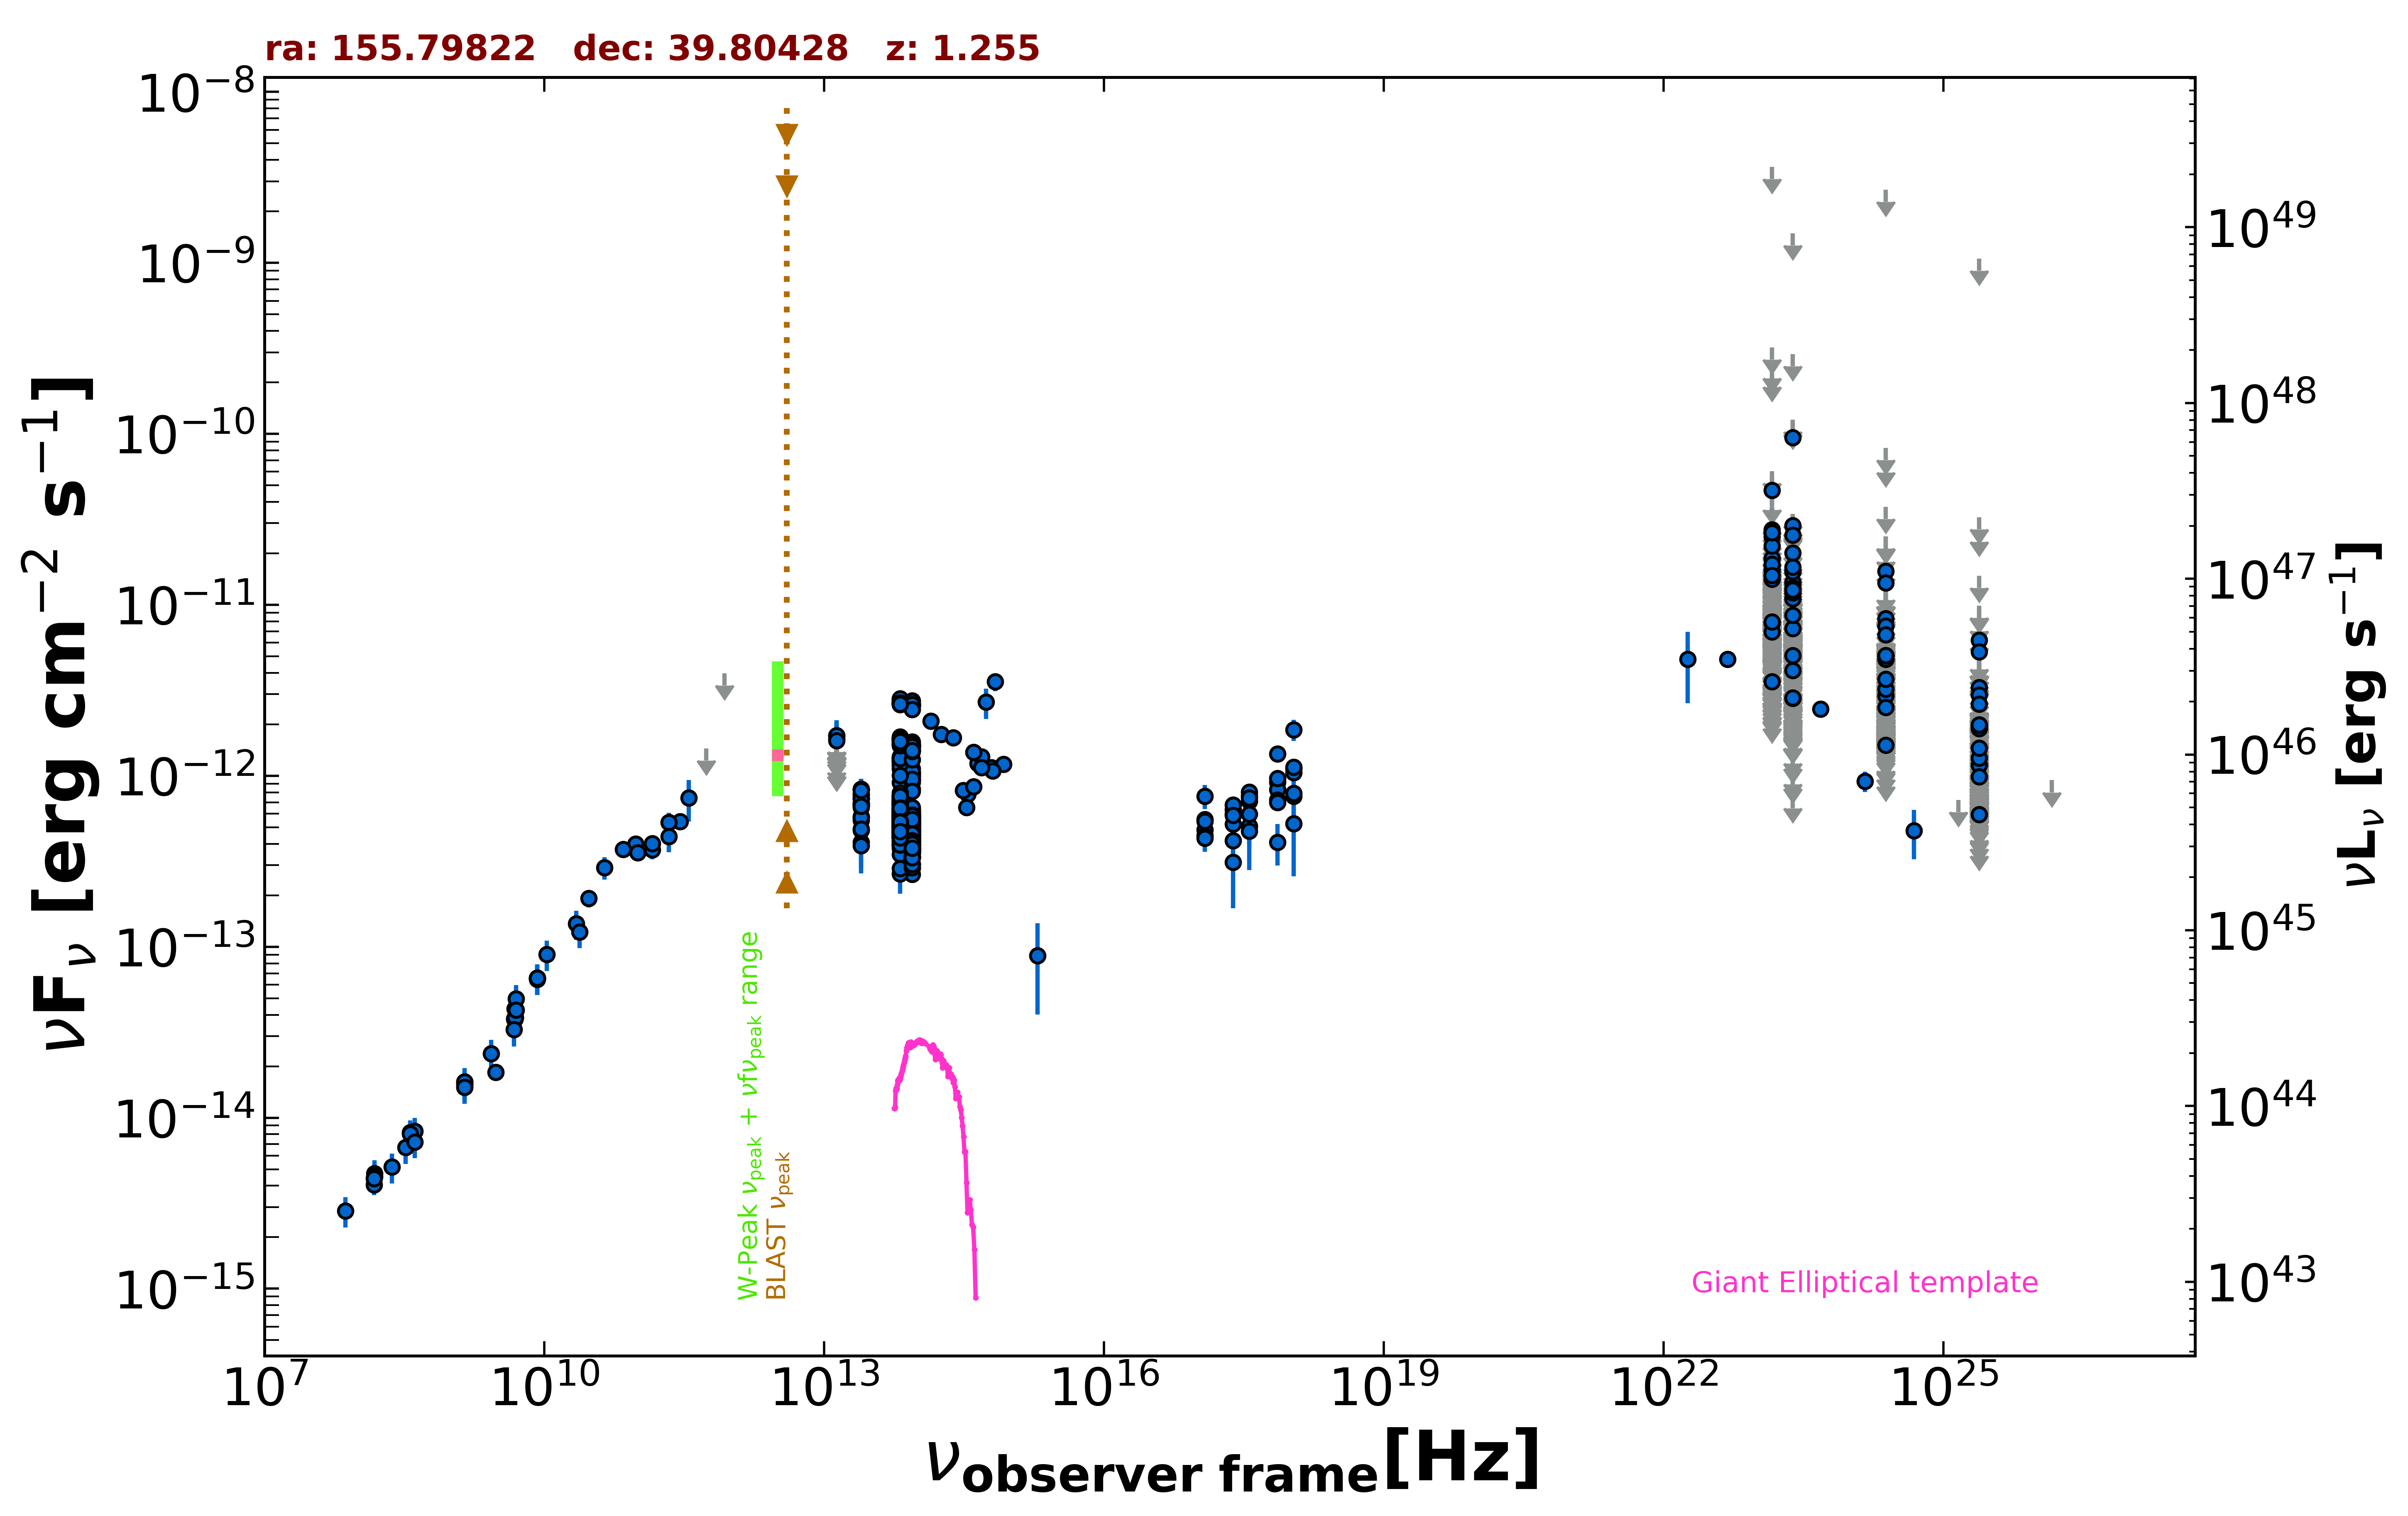

The table this chart was drawn from, first rows:
freq., flux, err_flux, MJD_start, MJD_end, flag, catalog, reference
1.400e+09, 1.510e-14, 5.000e-18, 55000, 55000, , FIRST, White et al. 1997  ApJ  475 479
1.400e+09, 1.572e-14, 4.750e-16, 55000, 55000, , NVSS, Condon et al. 1998  AJ  115  1693
3.000e+09, 1.845e-14, 5.000e-17, 55000, 55000, , VLASSQL, Gordon et al. 2021  ApJS  255  30
2.418e+17, 4.168e-13, 1.145e-13, 55000, 55000, , RASS, Boller et al. 2016  A&A  103  1
2.418e+17, 5.970e-13, 3.400e-14, 56204, 57495, , 1OUSX, Giommi et al. in preparation
1.209e+17, 4.829e-13, 2.810e-14, 56204, 57495, , 1OUSX, Giommi et al. in preparation
3.627e+17, 7.112e-13, 3.990e-14, 56204, 57495, , 1OUSX, Giommi et al. in preparation
7.253e+17, 9.187e-13, 3.090e-14, 56204, 57495, , 1OUSX, Giommi et al. in preparation
1.088e+18, 1.097e-12, 6.700e-14, 56204, 57495, , 1OUSX, Giommi et al. in preparation
7.253e+17, 8.299e-13, 3.075e-14, 55000, 55000, , 2SXPS, Evans et al. 2020  ApJS  247  54
1.209e+17, 5.559e-13, 3.605e-14, 55000, 55000, , 2SXPS, Evans et al. 2020  ApJS  247  54
3.627e+17, 7.653e-13, 4.705e-14, 55000, 55000, , 2SXPS, Evans et al. 2020  ApJS  247  54
1.088e+18, 1.044e-12, 7.385e-14, 55000, 55000, , 2SXPS, Evans et al. 2020  ApJS  247  54
1.500e+08, 4.058e-15, 4.060e-16, 55000, 55000, , TGSS150, Intema et al. 2017  A&A  598  A781
8.400e+09, 6.549e-14, 0.000e+00, 55000, 55000, , CRATES, Healey et al. 2007  ApJS  171  61
4.800e+09, 3.787e-14, 3.360e-15, 55000, 55000, , GB6, Gregory et al. 1996  ApJS  103  427
4.800e+09, 3.768e-14, 4.610e-15, 55000, 55000, , GB87, Gregory et al. 1992  VizieR  VIII/14/j20…
4.850e+09, 3.764e-14, 0.000e+00, 55000, 55000, , NORTH20, White and Becker  1992  ApJS  79  331
1.400e+09, 1.625e-14, 0.000e+00, 55000, 55000, , NORTH20, White and Becker  1992  ApJS  79  331
3.650e+08, 8.202e-15, 0.000e+00, 55000, 55000, , NORTH20, White and Becker  1992  ApJS  79  331
2.850e+11, 5.415e-13, 5.700e-14, 57031, 57031, , ALMA, Bonato et al. 2019  MNRAS  485  1188
9.506e+10, 3.993e-13, 3.805e-14, 57031, 57031, , ALMA, Bonato et al. 2019  MNRAS  485  1188
1.430e+11, 3.683e-13, 4.265e-14, 55000, 55000, , PCCS2143, GHz The Planck Collaboration 2018  A&A  …
2.170e+11, 5.328e-13, 7.390e-14, 55000, 55000, , PCCS2217, GHz The Planck Collaboration 2018  A&A  …
3.000e+10, 1.919e-13, 2.175e-14, 55000, 55000, , PCNT, The Planck Collaboration 2018  A&A  619 …
4.400e+10, 2.902e-13, 4.370e-14, 55000, 55000, , PCNT, The Planck Collaboration 2018  A&A  619 …
7.000e+10, 3.713e-13, 3.780e-14, 55000, 55000, , PCNT, The Planck Collaboration 2018  A&A  619 …
1.000e+11, 3.554e-13, 3.235e-14, 55000, 55000, , PCNT, The Planck Collaboration 2018  A&A  619 …
1.430e+11, 4.014e-13, 4.680e-14, 55000, 55000, , PCNT, The Planck Collaboration 2018  A&A  619 …
2.170e+11, 4.415e-13, 8.445e-14, 55000, 55000, , PCNT, The Planck Collaboration 2018  A&A  619 …
3.530e+11, 7.432e-13, 2.034e-13, 55000, 55000, , PCNT, The Planck Collaboration 2018  A&A  619 …
5.450e+11, 1.442e-12, 0.000e+00, 55000, 55000, UL, PCNT, The Planck Collaboration 2018  A&A  619 …
8.570e+11, 3.978e-12, 0.000e+00, 55000, 55000, UL, PCNT, The Planck Collaboration 2018  A&A  619 …
1.389e+14, 2.086e-12, 9.400e-14, 55000, 55000, , 2MASS, Skrutskie et al. 2006  AJ  131  1163
1.804e+14, 1.748e-12, 1.435e-13, 55000, 55000, , 2MASS, Skrutskie et al. 2006  AJ  131  1163
2.427e+14, 1.674e-12, 1.125e-13, 55000, 55000, , 2MASS, Skrutskie et al. 2006  AJ  131  1163
8.817e+13, 8.361e-13, 3.200e-15, 55000, 55000, , UNWISE, Schlafly et al. 2019  ApJS  240  30
6.517e+13, 9.138e-13, 4.650e-15, 55000, 55000, , UNWISE, Schlafly et al. 2019  ApJS  240  30
8.817e+13, 3.785e-13, 1.085e-14, 55000, 55000, , WISE, Wright et al. 2010  AJ  140  1868
6.517e+13, 4.758e-13, 1.360e-14, 55000, 55000, , WISE, Wright et al. 2010  AJ  140  1868
2.498e+13, 6.667e-13, 4.120e-14, 55000, 55000, , WISE, Wright et al. 2010  AJ  140  1868
1.363e+13, 9.280e-13, 1.353e-13, 55000, 55000, , WISE, Wright et al. 2010  AJ  140  1868
8.817e+13, 1.515e-12, 4.050e-14, 56789, 56789, , NEOWISE, Mainzer et al. 2014  ApJ  792  30
6.517e+13, 1.656e-12, 6.250e-14, 56789, 56789, , NEOWISE, Mainzer et al. 2014  ApJ  792  30
8.817e+13, 1.581e-12, 5.800e-14, 56789, 56789, , NEOWISE, Mainzer et al. 2014  ApJ  792  30
6.517e+13, 1.537e-12, 5.500e-14, 56789, 56789, , NEOWISE, Mainzer et al. 2014  ApJ  792  30
8.817e+13, 1.550e-12, 4.300e-14, 56789, 56789, , NEOWISE, Mainzer et al. 2014  ApJ  792  30
6.517e+13, 1.670e-12, 5.550e-14, 56789, 56789, , NEOWISE, Mainzer et al. 2014  ApJ  792  30
8.817e+13, 5.516e-13, 2.950e-14, 57706, 57706, , NEOWISE, Mainzer et al. 2014  ApJ  792  30
6.517e+13, 5.705e-13, 4.260e-14, 57706, 57706, , NEOWISE, Mainzer et al. 2014  ApJ  792  30
8.817e+13, 5.064e-13, 2.895e-14, 57706, 57706, , NEOWISE, Mainzer et al. 2014  ApJ  792  30
6.517e+13, 7.521e-13, 6.170e-14, 57706, 57706, , NEOWISE, Mainzer et al. 2014  ApJ  792  30
8.817e+13, 4.948e-13, 3.100e-14, 57705, 57705, , NEOWISE, Mainzer et al. 2014  ApJ  792  30
6.517e+13, 6.029e-13, 4.945e-14, 57705, 57705, , NEOWISE, Mainzer et al. 2014  ApJ  792  30
8.817e+13, 4.378e-13, 3.390e-14, 57705, 57705, , NEOWISE, Mainzer et al. 2014  ApJ  792  30
6.517e+13, 6.466e-13, 4.295e-14, 57705, 57705, , NEOWISE, Mainzer et al. 2014  ApJ  792  30
8.817e+13, 5.003e-13, 2.855e-14, 57705, 57705, , NEOWISE, Mainzer et al. 2014  ApJ  792  30
6.517e+13, 5.886e-13, 5.050e-14, 57705, 57705, , NEOWISE, Mainzer et al. 2014  ApJ  792  30
8.817e+13, 5.003e-13, 2.905e-14, 57706, 57706, , NEOWISE, Mainzer et al. 2014  ApJ  792  30
6.517e+13, 5.768e-13, 4.520e-14, 57706, 57706, , NEOWISE, Mainzer et al. 2014  ApJ  792  30
... 1,653 more rows
